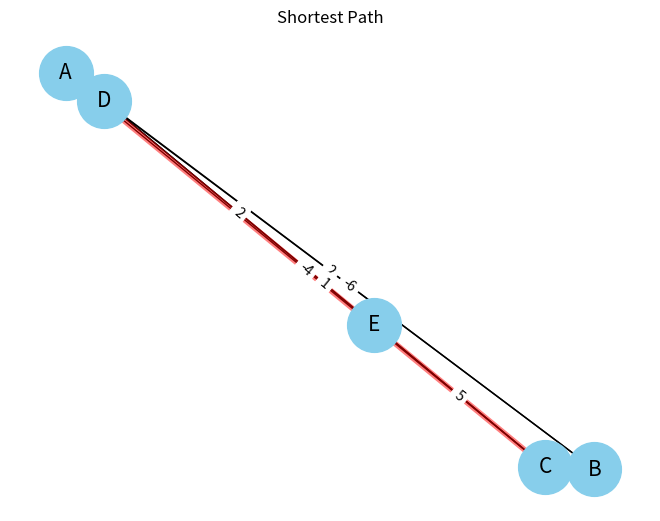

Source code (Python):

import networkx as nx
import matplotlib.pyplot as plt


def bellman_ford_shortest_path(graph, start, end):
    # Initialize distances from start node to all other nodes as infinity
    distances = {node: float('inf') for node in graph}
    distances[start] = 0  # Distance from start node to itself is 0

    # Initialize predecessors for path reconstruction
    predecessors = {}

    # Relax edges repeatedly
    for _ in range(len(graph) - 1):
        for u, v, weight in graph.edges(data='weight'):
            if distances[u] + weight < distances[v]:
                distances[v] = distances[u] + weight
                predecessors[v] = u

    # Check for negative cycles
    for u, v, weight in graph.edges(data='weight'):
        if distances[u] + weight < distances[v]:
            raise ValueError("Graph contains a negative cycle")

    # Reconstruct shortest path from start to end node
    path = []
    node = end
    while node is not None:
        path.insert(0, node)
        node = predecessors.get(node)

    return path, distances[end]


def visualize_shortest_path(graph, path):
    # Plot the graph
    pos = nx.spring_layout(graph, k=0.5)  # Adjust the k parameter for increased spacing
    nx.draw(graph, pos, with_labels=True, node_color='skyblue', node_size=1500, edge_color='black', linewidths=1,
            font_size=15)

    # Highlight the shortest path
    path_edges = [(path[i], path[i + 1]) for i in range(len(path) - 1)]
    nx.draw_networkx_edges(graph, pos, edgelist=path_edges, width=4, alpha=0.5, edge_color='r')

    # Add edge labels (weights)
    edge_labels = nx.get_edge_attributes(graph, 'weight')
    nx.draw_networkx_edge_labels(graph, pos, edge_labels=edge_labels)

    # Show the plot
    plt.title('Shortest Path')
    plt.show()


# Create a sample graph with edge weights (some negative) in kilometers
G = nx.Graph()
G.add_edge('A', 'B', weight=2)  # 2 km
G.add_edge('A', 'C', weight=-4)  # -4 km (negative weight)
G.add_edge('B', 'C', weight=3)  # 3 km
G.add_edge('B', 'D', weight=-6)  # -6 km (negative weight)
G.add_edge('C', 'D', weight=1)  # 1 km
G.add_edge('C', 'E', weight=5)  # 5 km
G.add_edge('D', 'E', weight=2)  # 2 km

# Find the shortest path from node 'A' to node 'E' using Bellman-Ford
start_node = 'A'
end_node = 'C'
try:
    shortest_path, path_length = bellman_ford_shortest_path(G, start_node, end_node)
    print("Shortest Path from", start_node, "to", end_node, ":", shortest_path)
    print("Shortest Path Length:", path_length, "km")
    visualize_shortest_path(G, shortest_path)
except ValueError as e:
    print(e)
